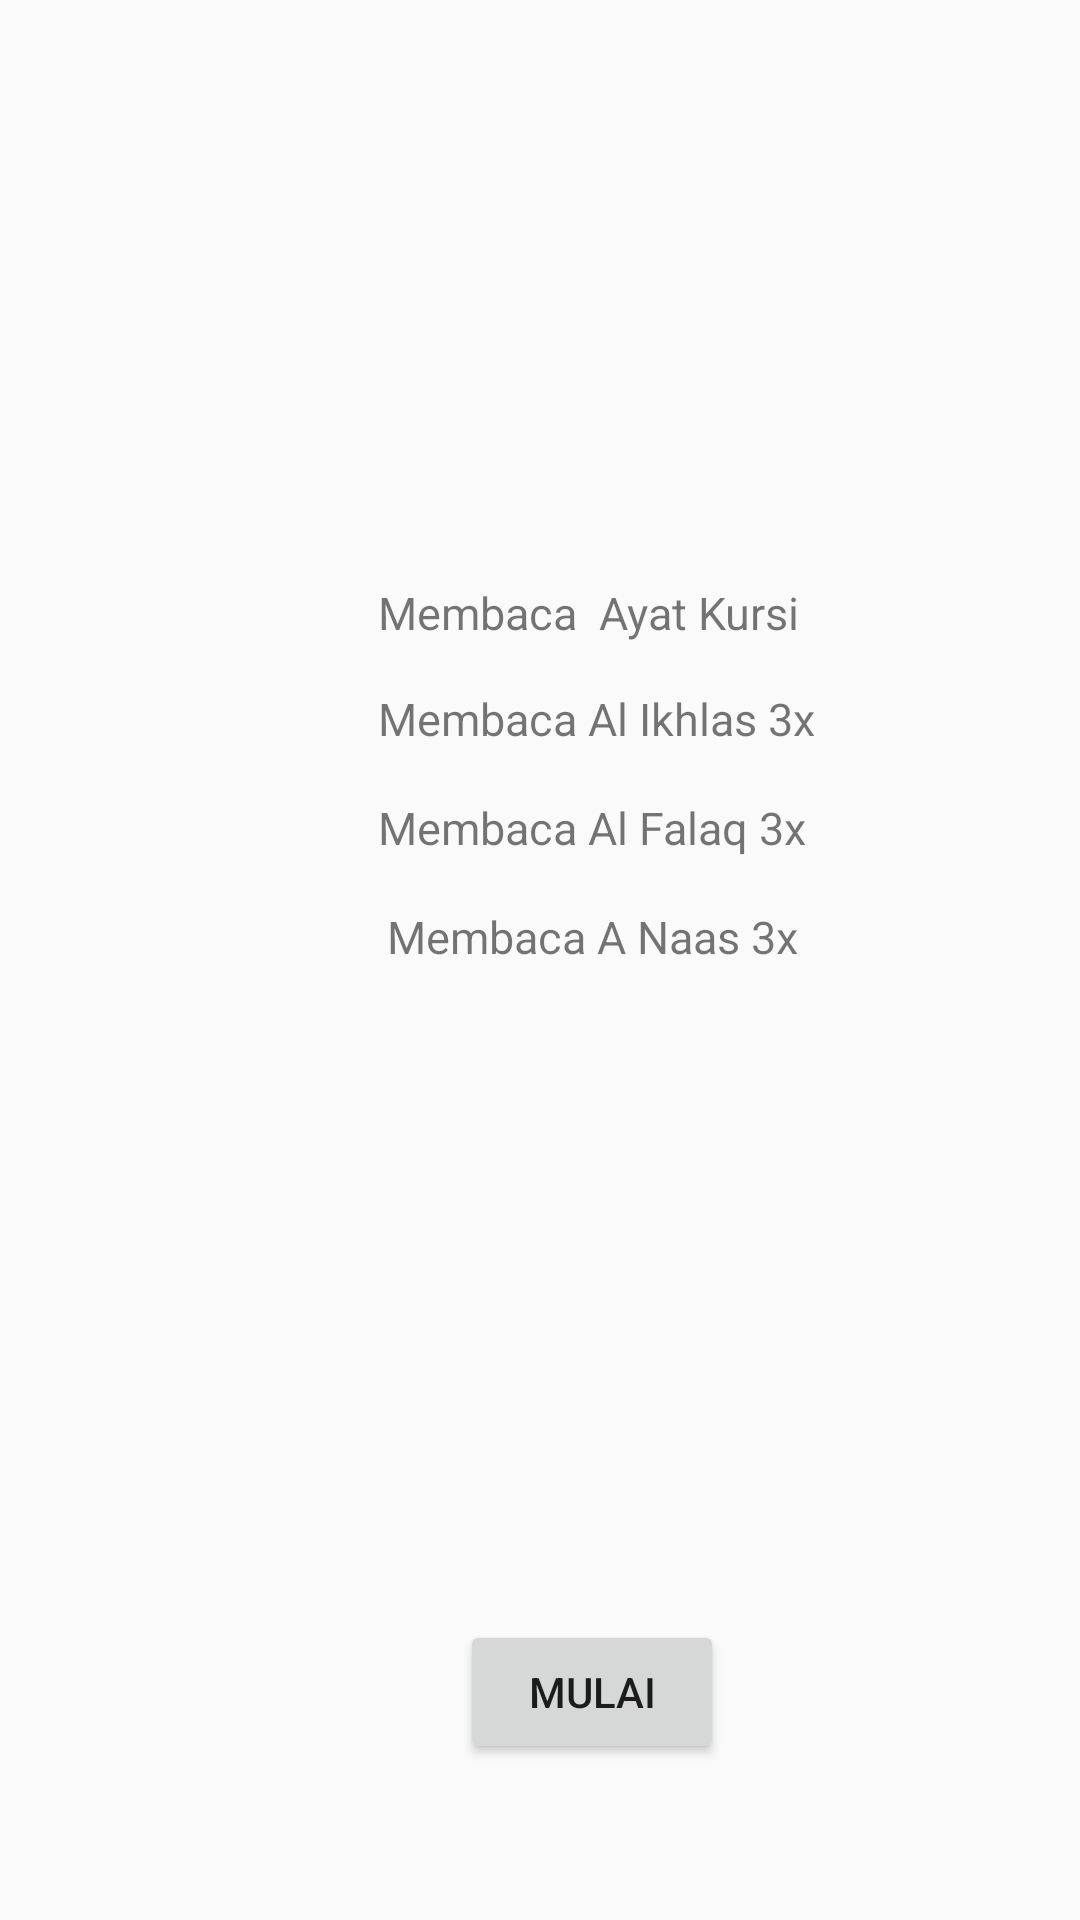

The Android layout XML behind this screen, and the referenced resources:
<!-- AndroidManifest.xml: application theme AppTheme -->
<!-- res/layout/activity_zikirpagi.xml -->
<?xml version="1.0" encoding="utf-8"?>
<android.support.constraint.ConstraintLayout xmlns:android="http://schemas.android.com/apk/res/android"
    xmlns:app="http://schemas.android.com/apk/res-auto"
    xmlns:tools="http://schemas.android.com/tools"
    android:layout_width="match_parent"
    android:layout_height="match_parent"
    tools:context="com.example.arip.amalan.ZikirpagiActivity">

    <RelativeLayout
        android:layout_width="395dp"
        android:layout_height="678dp"
        tools:layout_editor_absoluteX="8dp"
        tools:layout_editor_absoluteY="8dp">

        <TextView
            android:id="@+id/textView8"
            android:layout_width="wrap_content"
            android:layout_height="wrap_content"
            android:layout_alignParentTop="true"
            android:layout_alignStart="@+id/textView12"
            android:layout_marginTop="194dp"
            android:text="Membaca  Ayat Kursi"
            android:textSize="15dp" />

        <TextView
            android:id="@+id/textView11"
            android:layout_width="wrap_content"
            android:layout_height="wrap_content"
            android:layout_alignStart="@+id/textView12"
            android:layout_below="@+id/textView8"
            android:layout_marginTop="15dp"
            android:text="Membaca Al Ikhlas 3x"
            android:textSize="15dp"/>

        <TextView
            android:id="@+id/textView12"
            android:layout_width="wrap_content"
            android:layout_height="wrap_content"
            android:layout_below="@+id/textView11"
            android:layout_centerHorizontal="true"
            android:layout_marginTop="16dp"
            android:text="Membaca Al Falaq 3x"
            android:textSize="15dp"/>

        <TextView
            android:id="@+id/textView13"
            android:layout_width="wrap_content"
            android:layout_height="wrap_content"
            android:layout_below="@+id/textView12"
            android:layout_centerHorizontal="true"
            android:layout_marginTop="16dp"
            android:text="Membaca A Naas 3x"
            android:textSize="15dp"/>

        <Button
            android:id="@+id/skip"
            android:layout_width="wrap_content"
            android:layout_height="wrap_content"
            android:layout_alignParentBottom="true"
            android:layout_centerHorizontal="true"
            android:layout_marginBottom="90dp"
            android:text="mulai" />

    </RelativeLayout>
</android.support.constraint.ConstraintLayout>
<!-- resources referenced by this layout -->
<resources>
  <style name="AppTheme" parent="Theme.AppCompat.Light.DarkActionBar">
          
          <item name="colorPrimary">@color/colorPrimary</item>
          <item name="colorPrimaryDark">@color/colorPrimaryDark</item>
          <item name="colorAccent">@color/colorAccent</item>
      </style>
  <color name="colorPrimary">#46B86E</color>
  <color name="colorPrimaryDark">#329E62</color>
  <color name="colorAccent">#FF4081</color>
</resources>
